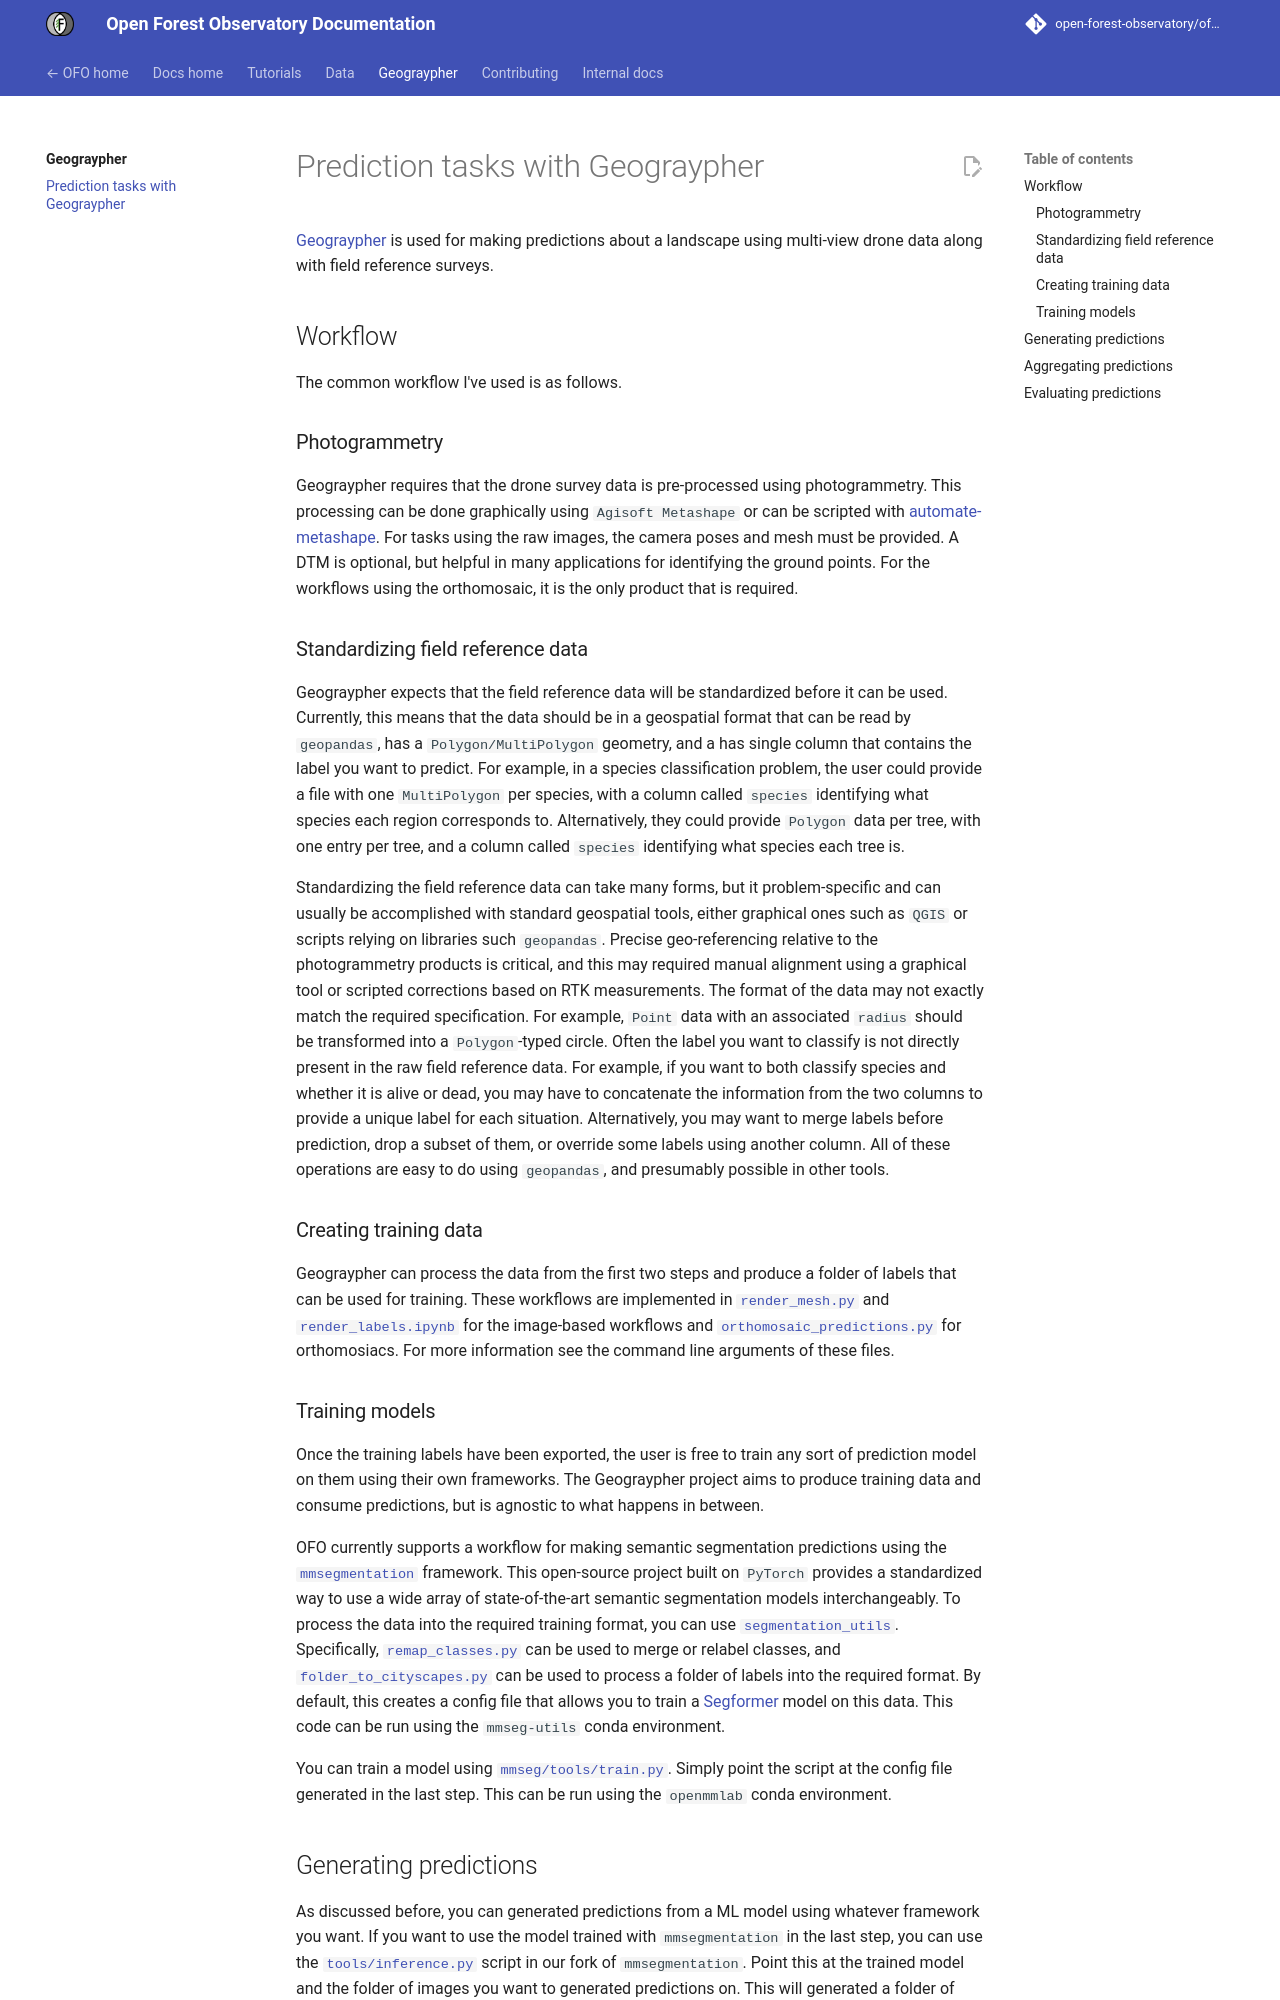

repository: open-forest-observatory/ofo-docs · page: geograypher/prediction/index.html · generator: mkdocs

# Prediction tasks with Geograypher

[Geograypher](https://github.com/open-forest-observatory/geograypher) is used for making predictions about a landscape using multi-view drone data along with field reference surveys.

## Workflow

The common workflow I've used is as follows.

### Photogrammetry

Geograypher requires that the drone survey data is pre-processed using photogrammetry. This processing can be done graphically using `Agisoft Metashape` or can be scripted with [automate-metashape](https://github.com/open-forest-observatory/automate-metashape). For tasks using the raw images, the camera poses and mesh must be provided. A DTM is optional, but helpful in many applications for identifying the ground points. For the workflows using the orthomosaic, it is the only product that is required.

### Standardizing field reference data

Geograypher expects that the field reference data will be standardized before it can be used. Currently, this means that the data should be in a geospatial format that can be read by `geopandas`, has a `Polygon/MultiPolygon` geometry, and a has single column that contains the label you want to predict. For example, in a species classification problem, the user could provide a file with one `MultiPolygon` per species, with a column called `species` identifying what species each region corresponds to. Alternatively, they could provide `Polygon` data per tree, with one entry per tree, and a column called `species` identifying what species each tree is.

Standardizing the field reference data can take many forms, but it problem-specific and can usually be accomplished with standard geospatial tools, either graphical ones such as `QGIS` or scripts relying on libraries such `geopandas`. Precise geo-referencing relative to the photogrammetry products is critical, and this may required manual alignment using a graphical tool or scripted corrections based on RTK measurements. The format of the data may not exactly match the required specification. For example, `Point` data with an associated `radius` should be transformed into a `Polygon`-typed circle. Often the label you want to classify is not directly present in the raw field reference data. For example, if you want to both classify species and whether it is alive or dead, you may have to concatenate the information from the two columns to provide a unique label for each situation. Alternatively, you may want to merge labels before prediction, drop a subset of them, or override some labels using another column. All of these operations are easy to do using `geopandas`, and presumably possible in other tools.

### Creating training data

Geograypher can process the data from the first two steps and produce a folder of labels that can be used for training. These workflows are implemented in [`render_mesh.py`](https://github.com/open-forest-observatory/multiview-mapping-toolkit/blob/main/multiview_mapping_toolkit/entrypoints/render_mesh.py) and [`render_labels.ipynb`](https://github.com/open-forest-observatory/multiview-mapping-toolkit/blob/main/examples/render_labels.ipynb) for the image-based workflows and [`orthomosaic_predictions.py`](https://github.com/open-forest-observatory/multiview-mapping-toolkit/blob/main/multiview_mapping_toolkit/entrypoints/orthomosaic_predictions.py) for orthomosiacs. For more information see the command line arguments of these files.

### Training models

Once the training labels have been exported, the user is free to train any sort of prediction model on them using their own frameworks. The Geograypher project aims to produce training data and consume predictions, but is agnostic to what happens in between.

OFO currently supports a workflow for making semantic segmentation predictions using the [`mmsegmentation`](https://github.com/open-mmlab/mmsegmentation) framework. This open-source project built on `PyTorch` provides a standardized way to use a wide array of state-of-the-art semantic segmentation models interchangeably. To process the data into the required training format, you can use [`segmentation_utils`](https://github.com/open-forest-observatory/segmentation_utils). Specifically, [`remap_classes.py`](https://github.com/open-forest-observatory/segmentation_utils/blob/main/dev/dataset_creation/remap_classes.py) can be used to merge or relabel classes, and [`folder_to_cityscapes.py`](https://github.com/open-forest-observatory/segmentation_utils/blob/main/dev/dataset_creation/folder_to_cityscapes.py) can be used to process a folder of labels into the required format. By default, this creates a config file that allows you to train a [Segformer](https://github.com/open-mmlab/mmsegmentation/tree/main/configs/segformer) model on this data. This code can be run using the `mmseg-utils` conda environment.

You can train a model using [`mmseg/tools/train.py`](https://github.com/open-mmlab/mmsegmentation/blob/main/tools/train.py). Simply point the script at the config file generated in the last step. This can be run using the `openmmlab` conda environment.
